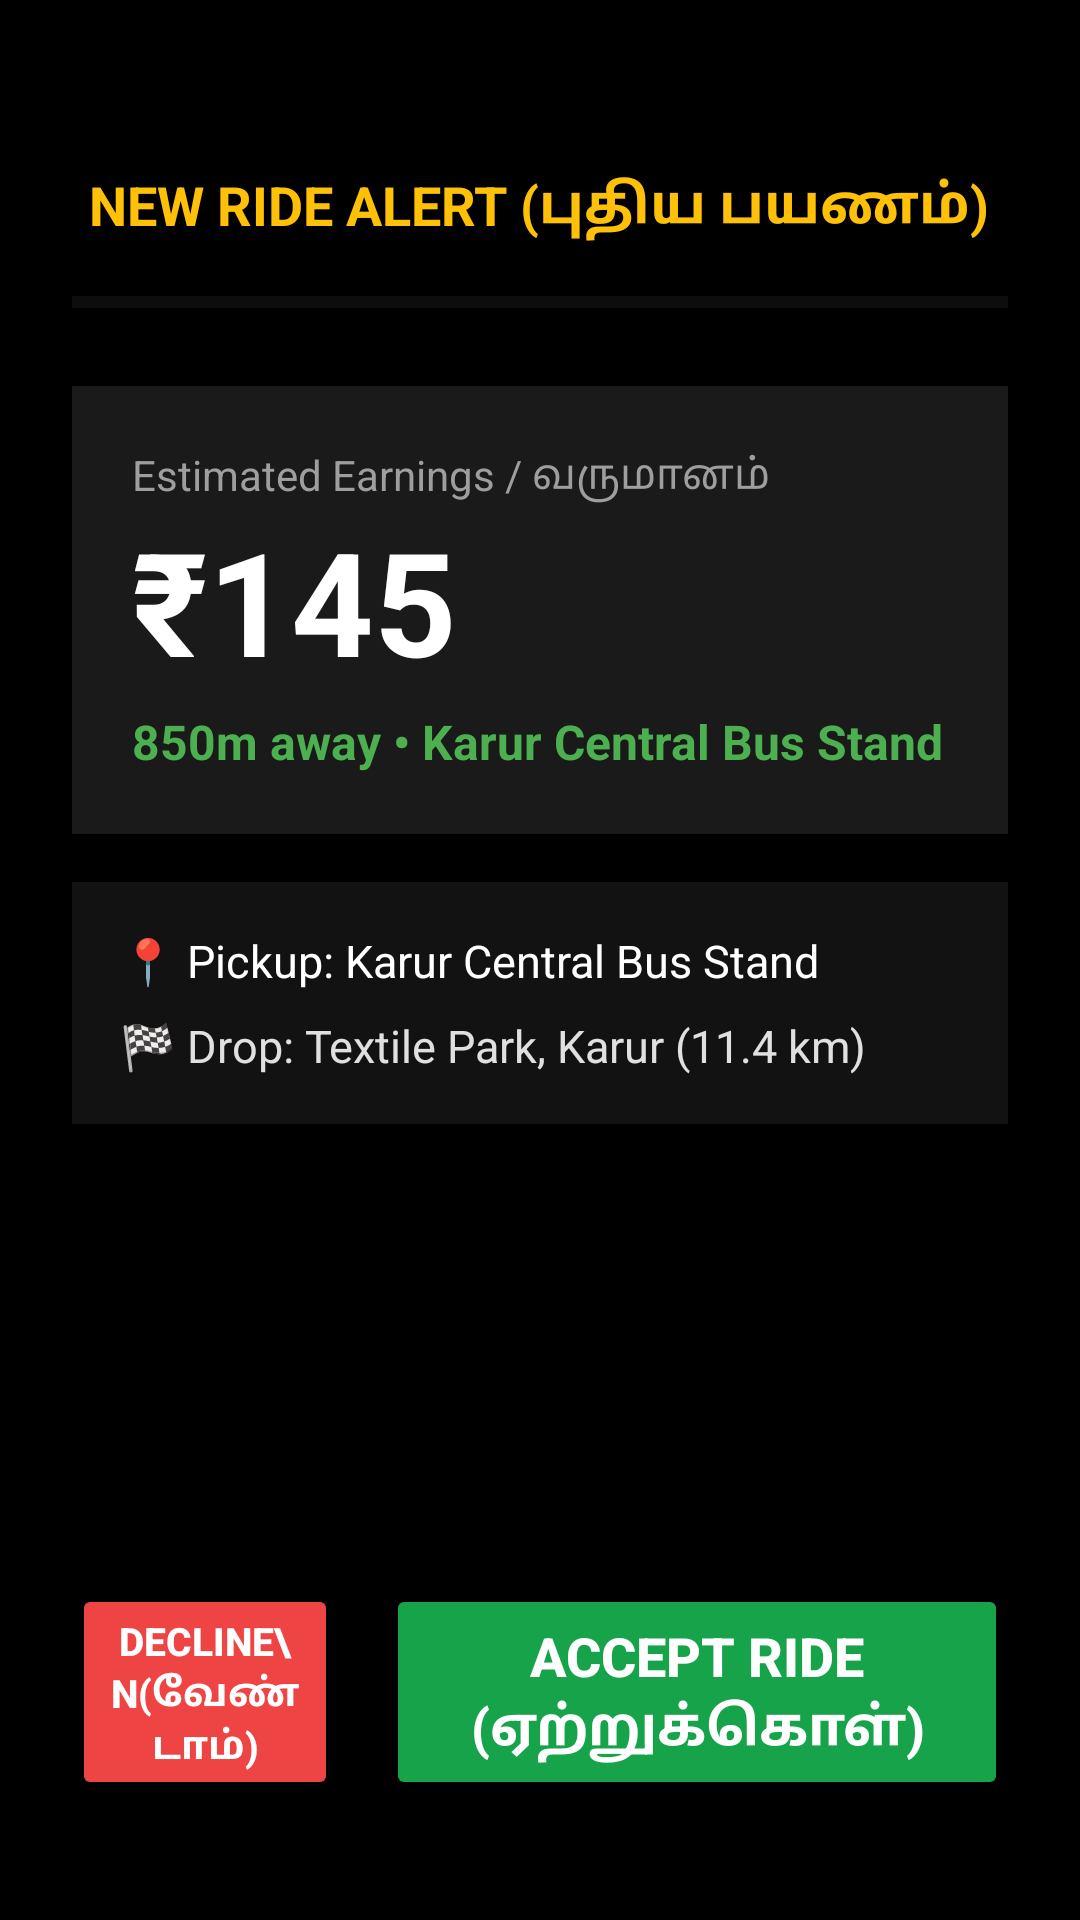

Here is an Android app screen rendered from its layout file. Give the layout XML and the strings, colors and styles it references.
<!-- AndroidManifest.xml: application theme Theme.KarurTaxiDriver -->
<!-- res/layout/dialog_dispatch_flash.xml -->
<?xml version="1.0" encoding="utf-8"?>
<LinearLayout xmlns:android="http://schemas.android.com/apk/res/android"
    android:layout_width="match_parent"
    android:layout_height="match_parent"
    android:orientation="vertical"
    android:background="#000000"
    android:padding="24dp">

    
    <TextView
        android:layout_width="wrap_content"
        android:layout_height="wrap_content"
        android:text="NEW RIDE ALERT (புதிய பயணம்)"
        android:textColor="#FFC107"
        android:textSize="18sp"
        android:textStyle="bold"
        android:layout_gravity="center_horizontal"
        android:layout_marginTop="32dp" />

    <ProgressBar
        android:id="@+id/pb_countdown"
        style="?android:attr/progressBarStyleHorizontal"
        android:layout_width="match_parent"
        android:layout_height="8dp"
        android:layout_marginTop="16dp"
        android:progressTint="#FFC107"
        android:progressBackgroundTint="#333333" />

    
    <LinearLayout
        android:layout_width="match_parent"
        android:layout_height="wrap_content"
        android:orientation="vertical"
        android:background="#1A1A1A"
        android:padding="20dp"
        android:layout_marginTop="24dp">

        <TextView
            android:layout_width="wrap_content"
            android:layout_height="wrap_content"
            android:text="Estimated Earnings / வருமானம்"
            android:textColor="#9E9E9E"
            android:textSize="14sp" />

        <TextView
            android:id="@+id/tv_earnings"
            android:layout_width="wrap_content"
            android:layout_height="wrap_content"
            android:text="₹145"
            android:textColor="#FFFFFF"
            android:textSize="48sp"
            android:textStyle="bold" />

        <TextView
            android:id="@+id/tv_distance"
            android:layout_width="wrap_content"
            android:layout_height="wrap_content"
            android:text="850m away • Karur Central Bus Stand"
            android:textColor="#4CAF50"
            android:textSize="16sp"
            android:textStyle="bold"
            android:layout_marginTop="4dp" />
    </LinearLayout>

    
    <LinearLayout
        android:layout_width="match_parent"
        android:layout_height="wrap_content"
        android:orientation="vertical"
        android:background="#121212"
        android:padding="16dp"
        android:layout_marginTop="16dp">

        <TextView
            android:id="@+id/tv_pickup_address"
            android:layout_width="match_parent"
            android:layout_height="wrap_content"
            android:text="📍 Pickup: Karur Central Bus Stand"
            android:textColor="#FFFFFF"
            android:textSize="15sp"
            android:layout_marginBottom="8dp" />

        <TextView
            android:id="@+id/tv_drop_address"
            android:layout_width="match_parent"
            android:layout_height="wrap_content"
            android:text="🏁 Drop: Textile Park, Karur (11.4 km)"
            android:textColor="#E0E0E0"
            android:textSize="15sp" />
    </LinearLayout>

    <View
        android:layout_width="match_parent"
        android:layout_height="0dp"
        android:layout_weight="1" />

    
    <LinearLayout
        android:layout_width="match_parent"
        android:layout_height="72dp"
        android:orientation="horizontal"
        android:layout_marginBottom="16dp">

        
        <Button
            android:id="@+id/btn_decline"
            android:layout_width="0dp"
            android:layout_height="match_parent"
            android:layout_weight="3"
            android:text="DECLINE\n(வேண்டாம்)"
            android:backgroundTint="#EF4444"
            android:textColor="#FFFFFF"
            android:textSize="13sp"
            android:textStyle="bold"
            android:layout_marginEnd="8dp" />

        
        <Button
            android:id="@+id/btn_accept"
            android:layout_width="0dp"
            android:layout_height="match_parent"
            android:layout_weight="7"
            android:text="ACCEPT RIDE (ஏற்றுக்கொள்)"
            android:backgroundTint="#16A34A"
            android:textColor="#FFFFFF"
            android:textSize="18sp"
            android:textStyle="bold"
            android:layout_marginStart="8dp" />
    </LinearLayout>

</LinearLayout>
<!-- resources referenced by this layout -->
<resources>
  <style name="Theme.KarurTaxiDriver" parent="Theme.MaterialComponents.DayNight.NoActionBar">
          <item name="colorPrimary">@color/pure_white</item>
          <item name="colorOnPrimary">@color/pure_black</item>
          <item name="colorSecondary">@color/pure_white</item>
          <item name="colorOnSecondary">@color/pure_black</item>
          <item name="android:statusBarColor">@color/pure_black</item>
          <item name="android:navigationBarColor">@color/pure_black</item>
          <item name="android:windowBackground">@color/pure_black</item>
      </style>
  <color name="pure_white">#FFFFFF</color>
  <color name="pure_black">#000000</color>
</resources>
